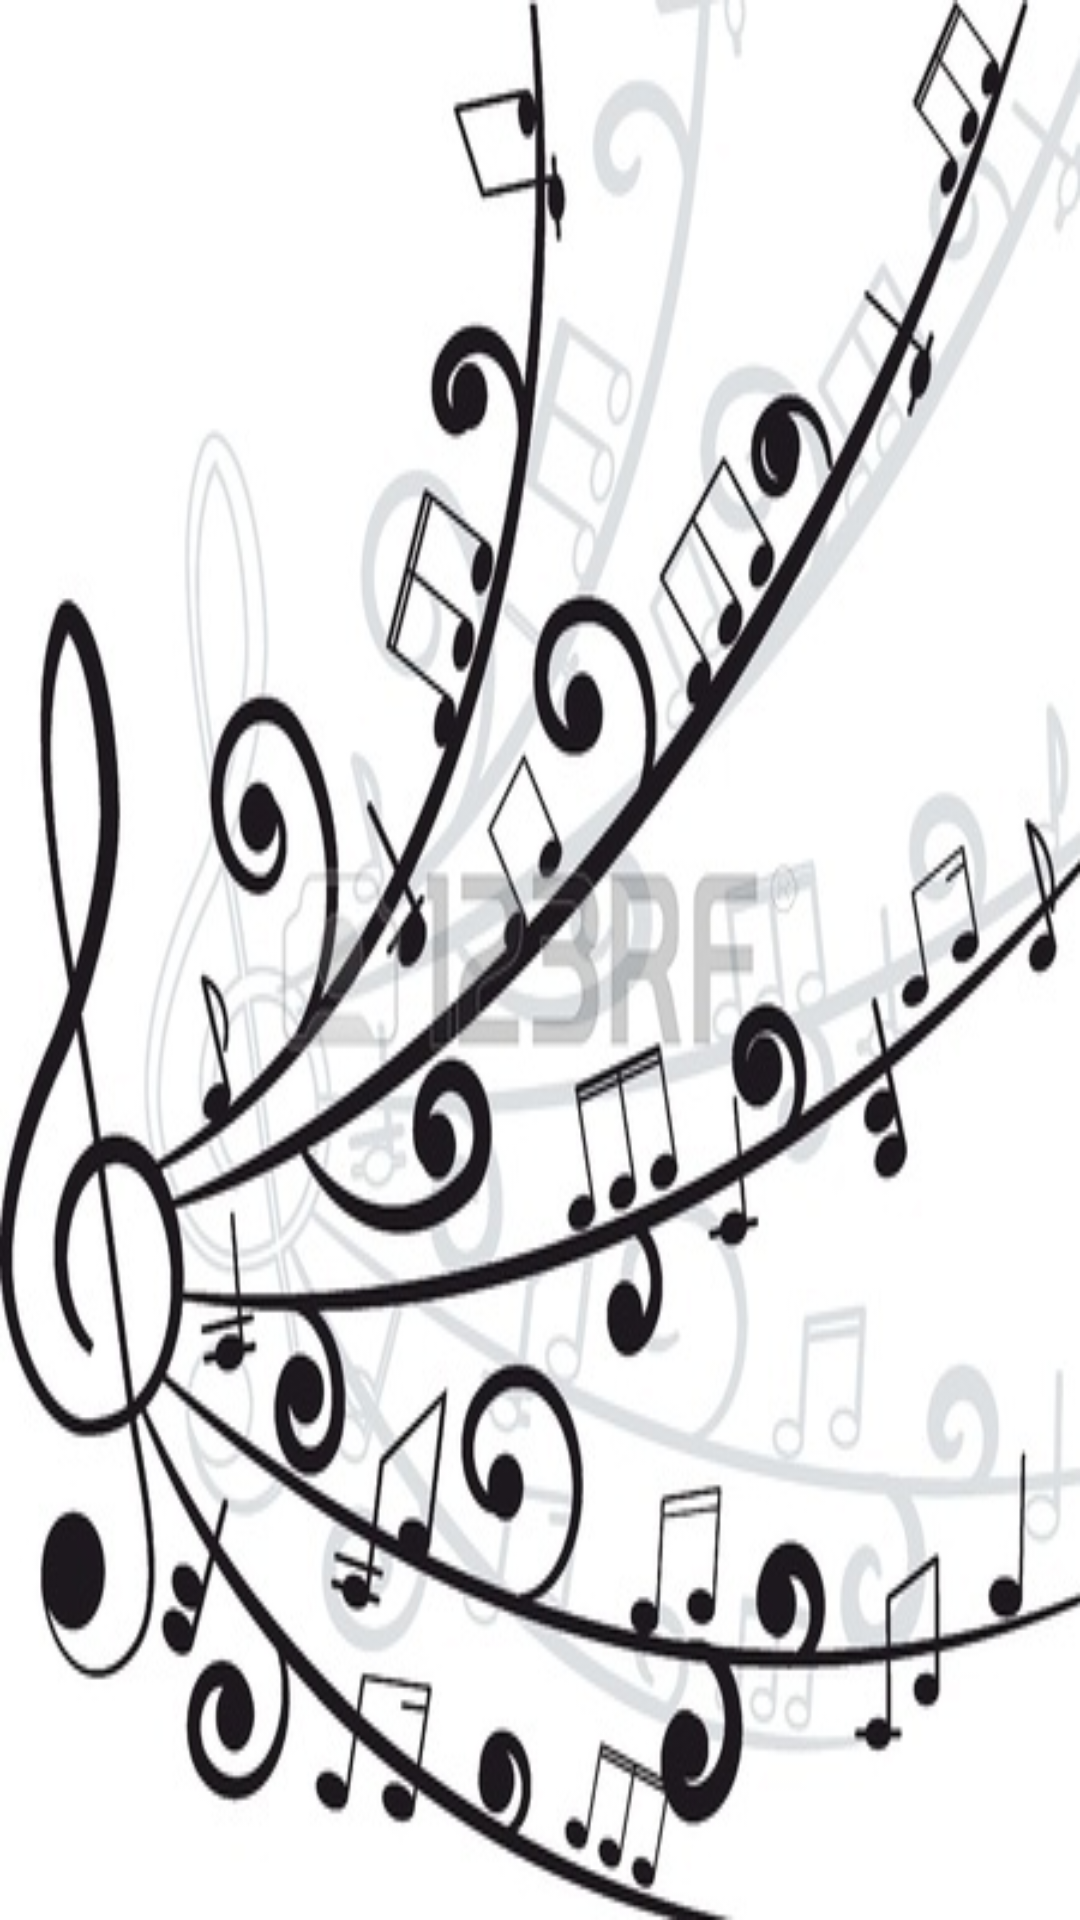

Produce the Android XML layout that renders to this screen, including the resource entries it uses.
<!-- AndroidManifest.xml: application theme AppTheme -->
<!-- res/layout/activity_plan_rider.xml -->
<RelativeLayout xmlns:android="http://schemas.android.com/apk/res/android"
    xmlns:tools="http://schemas.android.com/tools" android:layout_width="match_parent"
    android:layout_height="match_parent" android:paddingLeft="@dimen/activity_horizontal_margin"
    android:paddingRight="@dimen/activity_horizontal_margin"
    android:paddingTop="@dimen/activity_vertical_margin"
    android:paddingBottom="@dimen/activity_vertical_margin"
    tools:context="com.example.trzewa.bandrider.PlanRiderActivity"
    android:background="@mipmap/wiolin"
    android:backgroundTintMode="src_over">

    <ListView
        android:id="@android:id/list"
        android:layout_width="wrap_content"
        android:layout_height="wrap_content"
        android:layout_alignParentLeft="true"
        android:layout_alignParentStart="true" />


</RelativeLayout>
<!-- resources referenced by this layout -->
<resources>
  <!-- mipmap wiolin: png bitmap (mipmap-hdpi, 188910 bytes) -->
  <style name="AppTheme" parent="Theme.AppCompat.Light.DarkActionBar">
          
      </style>
</resources>
